Photos from the image-classification dataset "resized" in the GitHub repository SuycoR/Clasificador_papayas. Its 3 classes are: mature, partially mature, unmature.

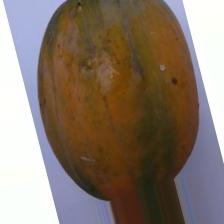
Label: mature

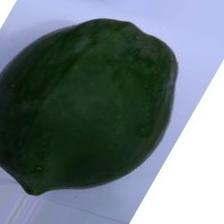
Label: unmature

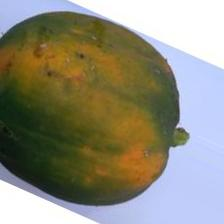
Label: partially mature

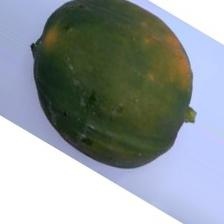
Label: partially mature

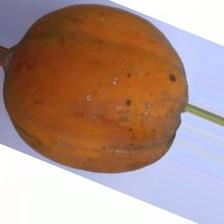
Label: mature

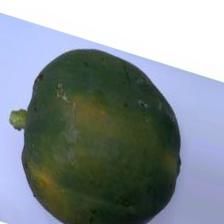
Label: unmature
